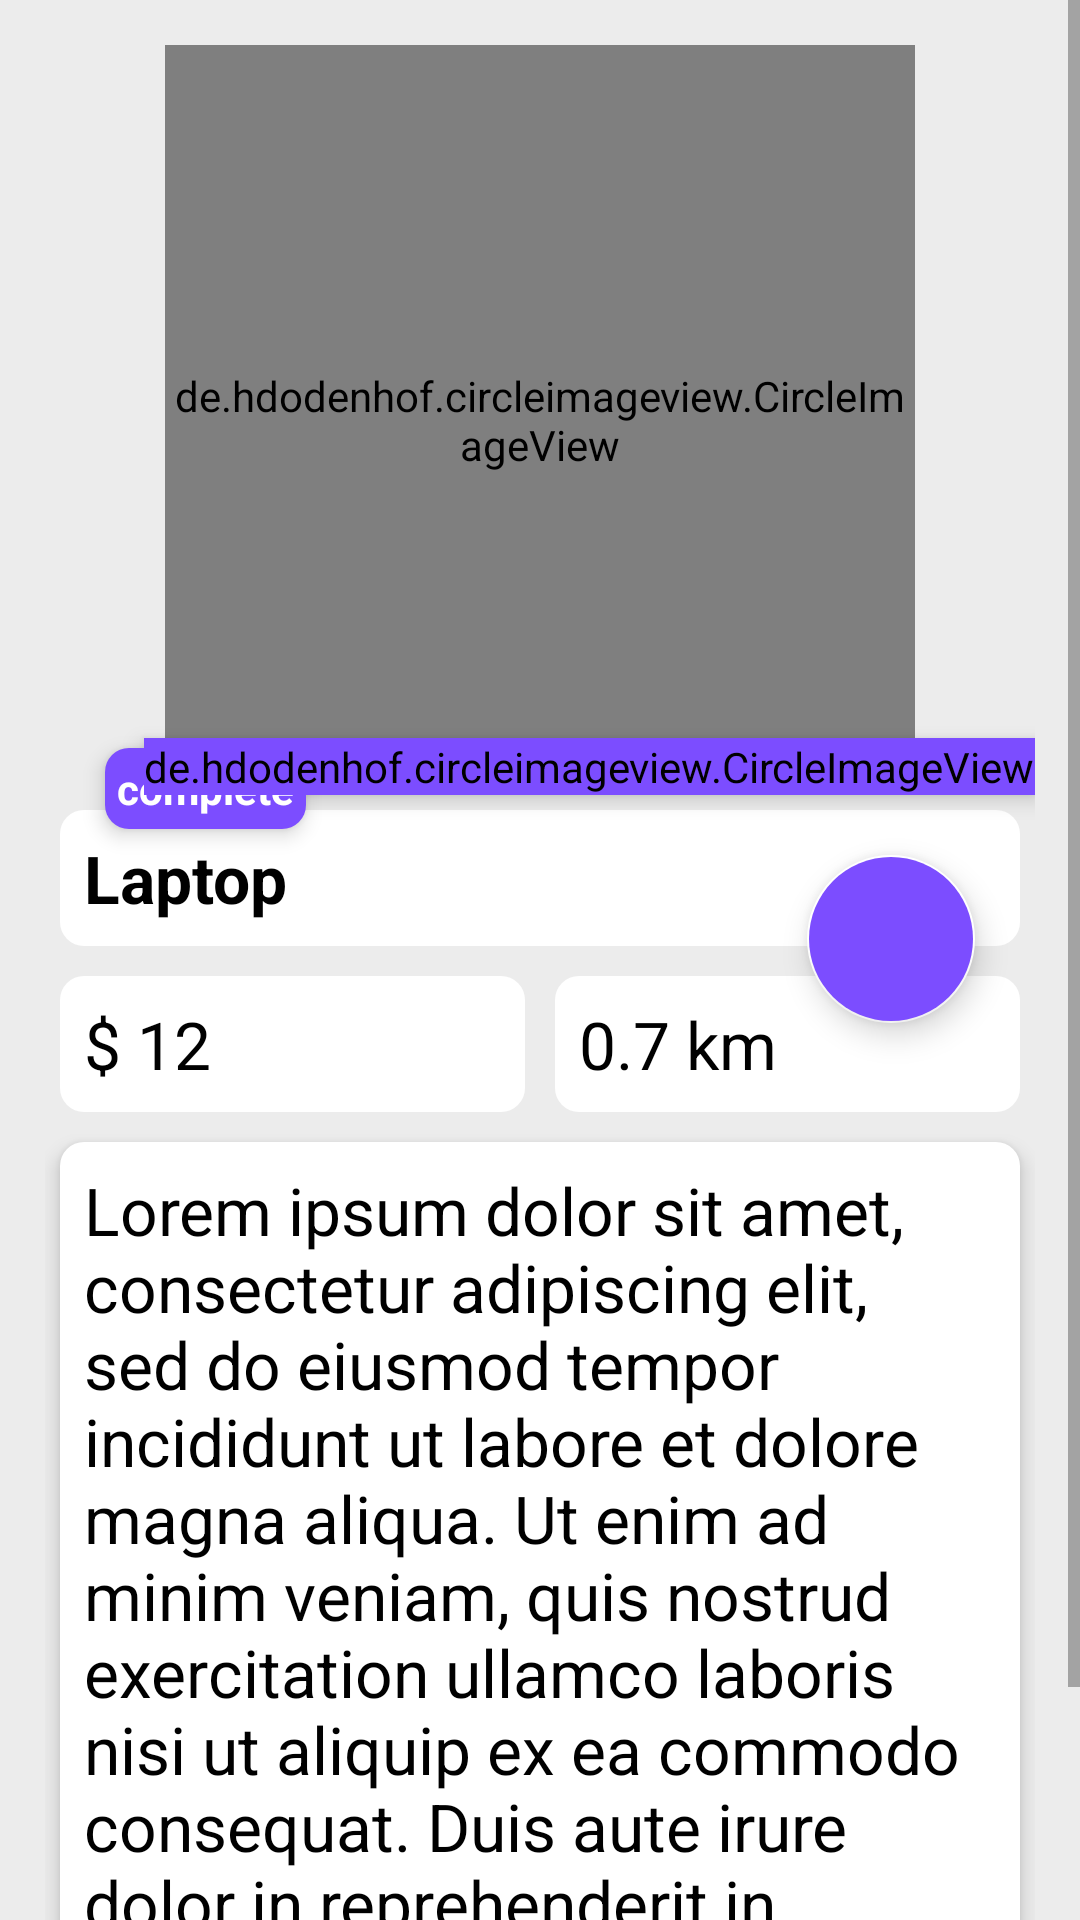

This screen was rendered from an Android layout file. Write that file and the resources it references.
<!-- AndroidManifest.xml: application theme AppTheme -->
<!-- res/layout/activity_view_my_item.xml -->
<?xml version="1.0" encoding="utf-8"?>
<ScrollView xmlns:android="http://schemas.android.com/apk/res/android"
    xmlns:app="http://schemas.android.com/apk/res-auto"
    xmlns:tools="http://schemas.android.com/tools"
    android:layout_width="match_parent"
    android:layout_height="match_parent"
    android:background="@color/dull"
    tools:context=".activities.ViewItemActivity">

    <RelativeLayout
        android:layout_width="match_parent"
        android:layout_height="wrap_content"
        android:padding="15dp">

        <de.hdodenhof.circleimageview.CircleImageView
            android:id="@+id/productImage"
            android:layout_width="250dp"
            android:layout_height="250dp"
            android:layout_centerHorizontal="true"
            android:src="@drawable/ic_image_placeholder"
            android:tint="@color/dull" />
        <com.google.android.material.textview.MaterialTextView
            android:id="@+id/itemName"
            style="@style/Widget.MaterialComponents.TextInputLayout.OutlinedBox"
            android:layout_width="match_parent"
            android:layout_height="wrap_content"
            android:layout_below="@+id/productImage"
            android:layout_margin="5dp"
            android:background="@drawable/background_shape"
            android:padding="8dp"
            android:text="@string/laptop"
            android:textColor="@color/black"
            android:textSize="22sp"
            android:textStyle="bold" />

        <LinearLayout
            android:id="@+id/ll1"
            android:layout_width="match_parent"
            android:layout_height="wrap_content"
            android:orientation="horizontal"
            android:layout_below="@+id/itemName">
        <com.google.android.material.textview.MaterialTextView
            android:id="@+id/itemPrice"
            android:layout_width="match_parent"
            android:layout_height="wrap_content"
            android:layout_margin="5dp"
            android:background="@drawable/background_shape"
            android:padding="8dp"
            android:text="@string/_12"
            android:textColor="@color/black"
            android:layout_weight="1"
            android:textSize="22sp" />

        <com.google.android.material.textview.MaterialTextView
            android:id="@+id/itemDistance"
            android:layout_width="match_parent"
            android:layout_height="wrap_content"
            android:layout_margin="5dp"
            android:background="@drawable/background_shape"
            android:padding="8dp"
            android:text="@string/distance"
            android:layout_weight="1"
            android:textColor="@color/black"
            android:textSize="22sp" />

        </LinearLayout>

        <com.google.android.material.textview.MaterialTextView
            android:id="@+id/ItemDescription"
            style="@style/Widget.MaterialComponents.CardView"
            android:layout_width="match_parent"
            android:layout_height="wrap_content"
            android:layout_below="@+id/ll1"
            android:layout_margin="5dp"
            android:background="@drawable/background_shape"
            android:elevation="4dp"
            android:ellipsize="end"
            android:gravity="left"
            android:maxLines="12"
            android:padding="8dp"
            android:text="@string/lore_impsam"
            android:textColor="@color/black"
            android:textSize="22sp" />

        <com.google.android.material.floatingactionbutton.FloatingActionButton
            android:id="@+id/message"
            android:layout_width="wrap_content"
            android:layout_height="wrap_content"
            android:layout_below="@+id/productImage"
            android:layout_alignParentEnd="true"
            android:layout_alignParentRight="true"
            android:layout_gravity="bottom|end"
            android:layout_margin="20dp"
            android:layout_marginStart="@dimen/fab_margin"
            android:layout_marginLeft="@dimen/fab_margin"
            android:layout_marginTop="-20dp"
            android:layout_marginBottom="@dimen/fab_margin"
            android:background="@color/colorAccent"
            android:backgroundTint="@color/colorAccent"
            android:foregroundTint="@color/colorAccent"
            android:padding="5dp"
            android:onClick="sendMessage"
            android:src="@drawable/ic_message"
            app:backgroundTint="@color/white"
            android:tint="@color/white"
            tools:ignore="VectorDrawableCompat"
            tools:targetApi="lollipop" />

        <com.google.android.material.floatingactionbutton.FloatingActionButton
            android:id="@+id/edit"
            android:layout_width="wrap_content"
            android:layout_height="wrap_content"
            android:layout_below="@+id/productImage"
            android:layout_alignParentEnd="true"
            android:layout_alignParentRight="true"
            android:onClick="editPost"
            android:layout_gravity="bottom|end"
            android:layout_margin="20dp"
            android:layout_marginStart="@dimen/fab_margin"
            android:layout_marginLeft="@dimen/fab_margin"
            android:layout_marginTop="-20dp"
            android:layout_marginBottom="@dimen/fab_margin"
            android:background="@color/colorAccent"
            android:backgroundTint="@color/colorAccent"
            android:foregroundTint="@color/colorAccent"
            android:padding="5dp"
            android:tint="@color/white"
            android:visibility="gone"
            app:srcCompat="@drawable/ic_edit_black"
            tools:ignore="VectorDrawableCompat"
            tools:targetApi="lollipop" />

        <com.google.android.material.textview.MaterialTextView
            android:id="@+id/itemStatus"
            android:layout_width="wrap_content"
            android:layout_height="wrap_content"
            android:layout_below="@+id/productImage"
            android:layout_alignParentStart="true"
            android:layout_alignParentLeft="true"
            android:layout_marginStart="20dp"
            android:layout_marginLeft="20dp"
            android:layout_marginTop="-16dp"
            android:layout_marginEnd="5dp"
            android:layout_marginRight="5dp"
            android:layout_marginBottom="5dp"
            android:background="@drawable/background_shape"
            android:backgroundTint="@color/colorAccent"
            android:elevation="4dp"
            android:padding="4dp"
            android:text="@string/complete"
            android:textColor="@color/white"
            android:textSize="14sp"
            android:textStyle="bold"
            tools:targetApi="lollipop" />

        <de.hdodenhof.circleimageview.CircleImageView
            android:id="@+id/itemVote"
            android:layout_width="wrap_content"
            android:layout_height="wrap_content"
            android:layout_alignBottom="@+id/productImage"
            android:layout_alignParentEnd="true"
            android:layout_alignParentRight="true"
            android:background="@color/colorAccent"
            android:backgroundTint="@color/colorAccent"
            android:elevation="4dp"
            android:padding="0dp"
            android:textColor="@color/white"
            android:textSize="14sp"
            android:textStyle="bold"
            android:textOn="@string/vote"
            android:textOff="@string/vote"
            android:src="@drawable/ic_thumb_up_dull_24dp"
            tools:targetApi="lollipop" />
    </RelativeLayout>
</ScrollView>
<!-- resources referenced by this layout -->
<resources>
  <color name="black">#000000</color>
  <color name="colorAccent">#7c4dff</color>
  <color name="dull">#ECECEC</color>
  <color name="white">#ffffff</color>
  <dimen name="fab_margin">16dp</dimen>
  <!-- drawable background_shape (drawable) -->
  <?xml version="1.0" encoding="utf-8"?>
  <shape android:shape="rectangle" android:innerRadius="8dp"
      xmlns:android="http://schemas.android.com/apk/res/android">
      <corners android:radius="8dp"/>
      <solid android:color="@color/white"/>
  </shape>
  <!-- drawable ic_image_placeholder (drawable) -->
  <vector android:height="500dp" android:tint="#828282"
      android:viewportHeight="24.0" android:viewportWidth="24.0"
      android:width="500dp" xmlns:android="http://schemas.android.com/apk/res/android">
      <path android:fillColor="#FF000000" android:pathData="M21,19V5c0,-1.1 -0.9,-2 -2,-2H5c-1.1,0 -2,0.9 -2,2v14c0,1.1 0.9,2 2,2h14c1.1,0 2,-0.9 2,-2zM8.5,13.5l2.5,3.01L14.5,12l4.5,6H5l3.5,-4.5z"/>
  </vector>
  <!-- drawable ic_thumb_up_dull_24dp (drawable) -->
  <vector android:height="24dp" android:tint="#C5C5C5"
      android:viewportHeight="24.0" android:viewportWidth="24.0"
      android:width="24dp" xmlns:android="http://schemas.android.com/apk/res/android">
      <path android:fillColor="#FF000000" android:pathData="M1,21h4L5,9L1,9v12zM23,10c0,-1.1 -0.9,-2 -2,-2h-6.31l0.95,-4.57 0.03,-0.32c0,-0.41 -0.17,-0.79 -0.44,-1.06L14.17,1 7.59,7.59C7.22,7.95 7,8.45 7,9v10c0,1.1 0.9,2 2,2h9c0.83,0 1.54,-0.5 1.84,-1.22l3.02,-7.05c0.09,-0.23 0.14,-0.47 0.14,-0.73v-1.91l-0.01,-0.01L23,10z"/>
  </vector>
  <string name="_12">$ 12</string>
  <string name="complete">complete</string>
  <string name="distance">0.7 km</string>
  <string name="laptop">Laptop</string>
  <string name="lore_impsam">Lorem ipsum dolor sit amet, consectetur adipiscing elit, sed do eiusmod tempor incididunt ut labore et dolore magna aliqua. Ut enim ad minim veniam, quis nostrud exercitation ullamco laboris nisi ut aliquip ex ea commodo consequat. Duis aute irure dolor in reprehenderit in voluptate velit esse cillum dolore eu fugiat nulla pariatur. Excepteur sint occaecat cupidatat non proident, sunt in culpa qui officia deserunt mollit anim id est laborum.</string>
  <string name="vote">Vote</string>
  <style name="AppTheme" parent="Theme.MaterialComponents.Light.DarkActionBar">
          
          <item name="colorPrimary">@color/colorPrimary</item>
          <item name="colorPrimaryDark">@color/colorPrimaryDark</item>
          <item name="colorAccent">@color/colorAccent</item>
      </style>
  <color name="colorPrimary">#3f51b5</color>
  <color name="colorPrimaryDark">#303f9f</color>
</resources>
